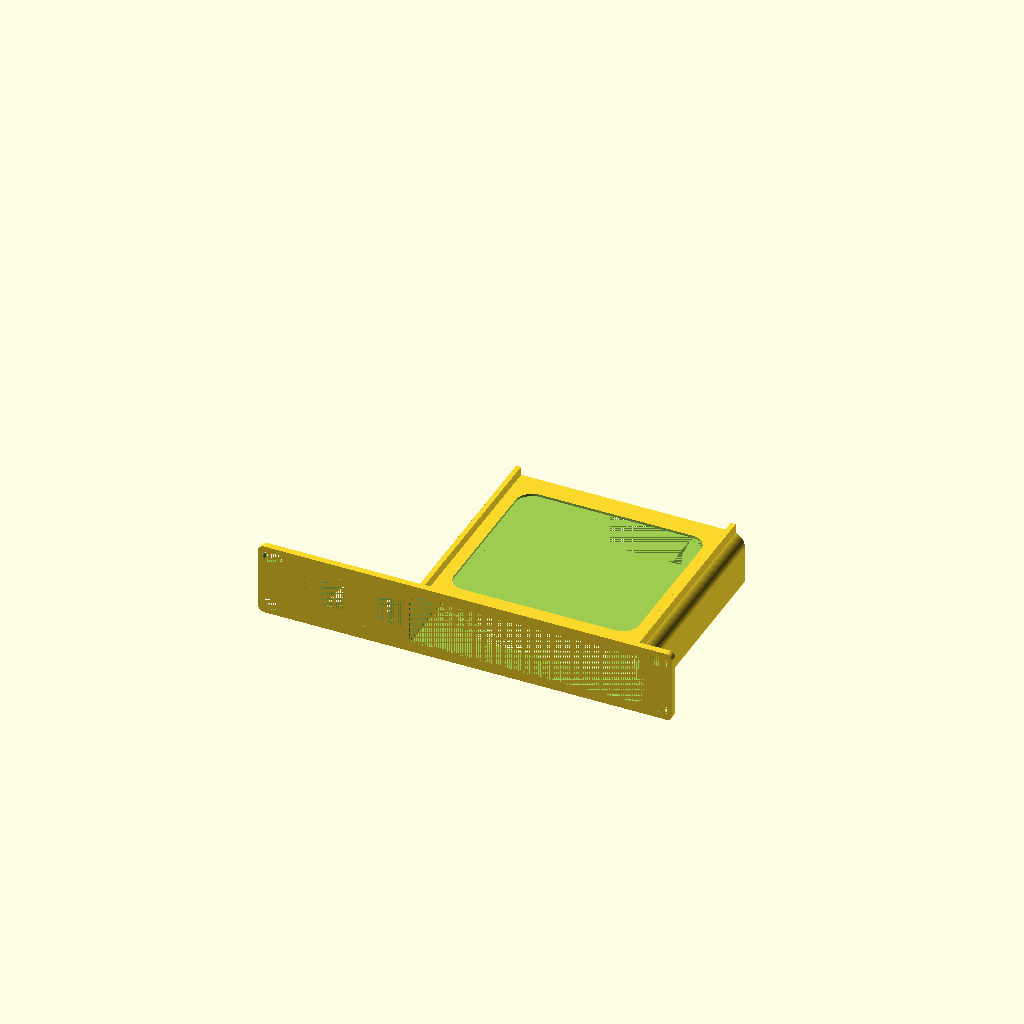
Cell 1 — every parameter at its default value.
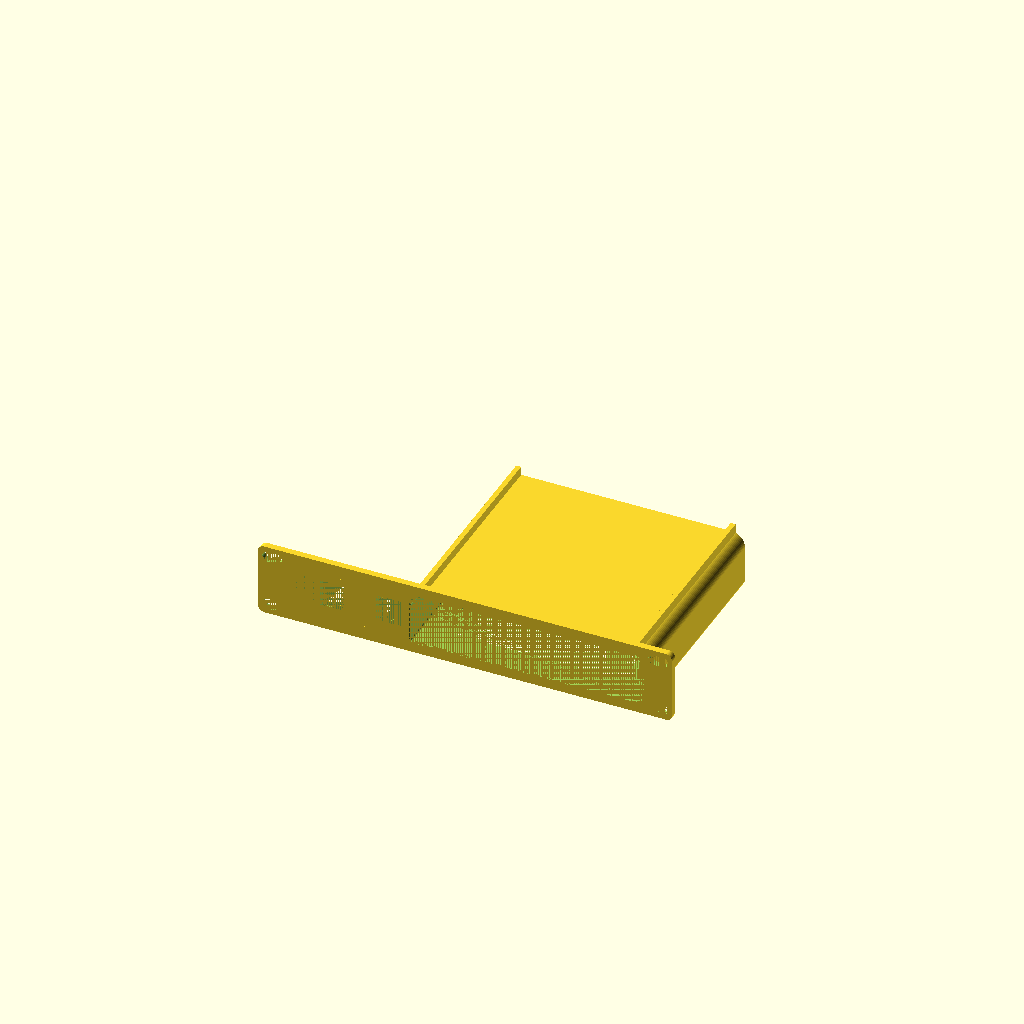
Cell 2: open_top = false (everything else at default).
All cells are drawn from one camera (rotation 55°, 0°, 25°, orthographic, colour scheme Cornfield), so only the parameter changes between them.
The OpenSCAD source (models/ucg-ultra-4-keystone/ucg-ultra-4-keystone.scad):
// Ubiquiti Cloud Gateway Ultra + four-keystone 10-inch rack mount.
// Dimensions are millimetres. OpenSCAD Customizer parameters are grouped below.

include <../../lib/rack/device_mount.scad>

/* [Output] */
output_part = "assembled"; // [assembled: Complete mount, panel: Mount only, labels: Labels only]

/* [Measured device] */
component_width = 142.2;
component_depth = 123.351;
component_height = 30.4;
component_fit_scale = 1.005;

/* [Rack] */
rack_width = 254;
rack_height = 1;
rack_hole_pattern = "outer";
rack_slot_length = 12;
rack_slot_height = 6.5;
half_height_holes = true;

/* [Cradle] */
component_alignment = "right";
component_profile = "asymmetric_rounded_rectangle";
component_bottom_corner_radius = 7.1;
component_top_corner_radius = 1;
preserve_component_wall_thickness = true;
case_thickness = 1.5;
tolerance = 0;
front_plate_thickness = 4;
front_entry_chamfer = 1;
front_entry_chamfer_depth = 1;
open_top = true;
open_top_side_retainer = 14.7355;
open_top_front_retainer = 12.116;
open_top_right_retainer = 0;
open_top_rear_retainer = 13.155;
open_bottom = true;
open_cutout_corner_radius = 10.083;
bottom_cutout_border = 14.7355;
bottom_cutout_front_border = 12.116;
bottom_cutout_rear_border = 13.155;
bottom_rib_height = 6;
bottom_rib_thickness = 3;
bottom_rib_embed_depth = 1.5;
bottom_rib_position = "centered";
bottom_rib_side = "low";
bottom_rib_center_offset = 65.713;
bottom_rib_full_depth = true;
air_holes = false;

/* [Keystones] */
keystone_layout = "left_block";
keystone_columns = 4;
keystone_rows = 1;
keystone_gap = 3;
keystone_shared_walls = true;
port_labels = false;

if ($preview) {
    rotate([-90, 0, 0])
        translate([0, -height/2, -component_depth/2])
            rack_device_mount(component_width, component_height, component_depth);
} else {
    rack_device_mount(component_width, component_height, component_depth);
}
Parameter table extracted from the source (name, type, default, range or options):
output_part: string, default "assembled", options "assembled", "panel", "labels"
component_width: number, default 142.2
component_depth: number, default 123.351
component_height: number, default 30.4
component_fit_scale: number, default 1.005
rack_width: number, default 254
rack_height: number, default 1
rack_hole_pattern: string, default "outer"
rack_slot_length: number, default 12
rack_slot_height: number, default 6.5
half_height_holes: bool, default true
component_alignment: string, default "right"
component_profile: string, default "asymmetric_rounded_rectangle"
component_bottom_corner_radius: number, default 7.1
component_top_corner_radius: number, default 1
preserve_component_wall_thickness: bool, default true
case_thickness: number, default 1.5
tolerance: number, default 0
front_plate_thickness: number, default 4
front_entry_chamfer: number, default 1
front_entry_chamfer_depth: number, default 1
open_top: bool, default true
open_top_side_retainer: number, default 14.7355
open_top_front_retainer: number, default 12.116
open_top_right_retainer: number, default 0
open_top_rear_retainer: number, default 13.155
open_bottom: bool, default true
open_cutout_corner_radius: number, default 10.083
bottom_cutout_border: number, default 14.7355
bottom_cutout_front_border: number, default 12.116
bottom_cutout_rear_border: number, default 13.155
bottom_rib_height: number, default 6
bottom_rib_thickness: number, default 3
bottom_rib_embed_depth: number, default 1.5
bottom_rib_position: string, default "centered"
bottom_rib_side: string, default "low"
bottom_rib_center_offset: number, default 65.713
bottom_rib_full_depth: bool, default true
air_holes: bool, default false
keystone_layout: string, default "left_block"
keystone_columns: number, default 4
keystone_rows: number, default 1
keystone_gap: number, default 3
keystone_shared_walls: bool, default true
port_labels: bool, default false
